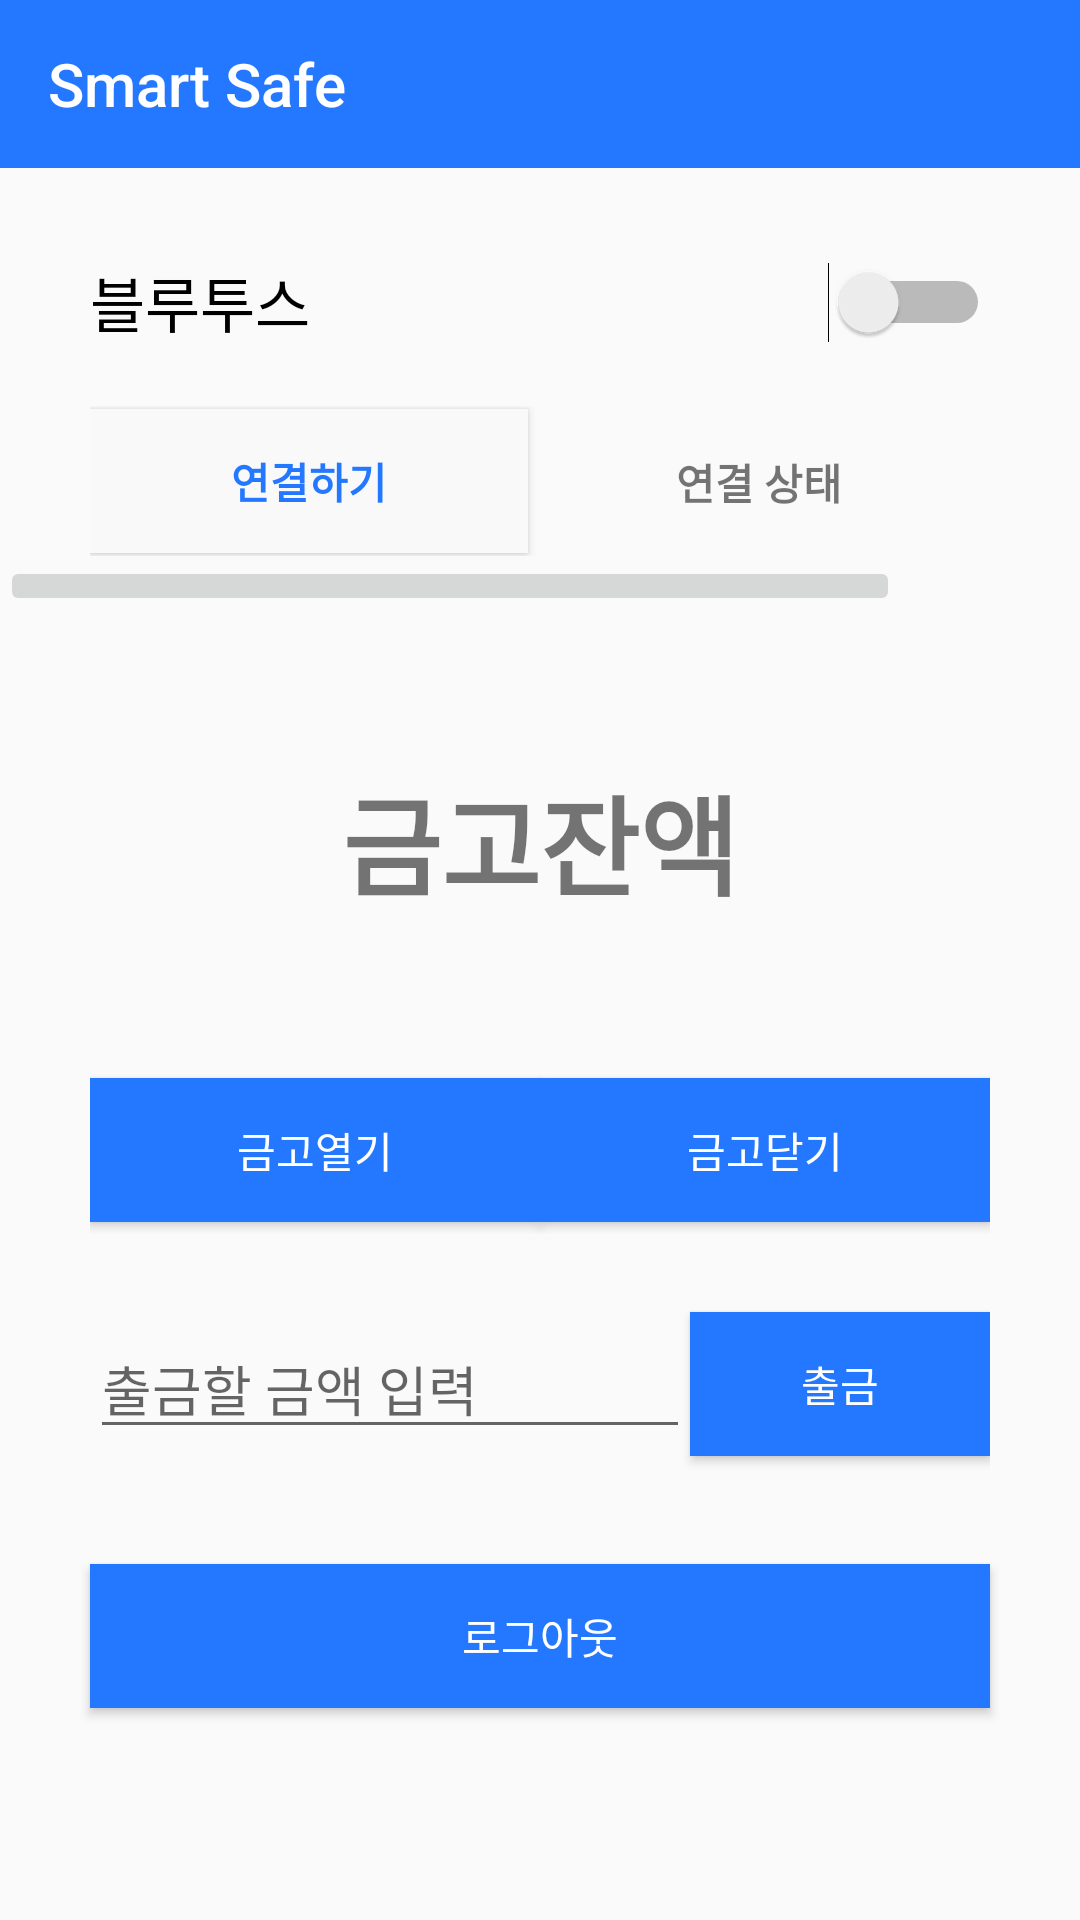

Here is an Android app screen rendered from its layout file. Give the layout XML and the strings, colors and styles it references.
<!-- AndroidManifest.xml: application theme AppTheme -->
<!-- res/layout/content_home.xml -->
<?xml version="1.0" encoding="utf-8"?>
<android.support.constraint.ConstraintLayout xmlns:android="http://schemas.android.com/apk/res/android"
    xmlns:app="http://schemas.android.com/apk/res-auto"
    xmlns:tools="http://schemas.android.com/tools"
    android:layout_width="match_parent"
    android:layout_height="match_parent"
    android:label="@string/app_name"
    tools:context=".Home"
    >


    <LinearLayout
        android:layout_width="match_parent"
        android:layout_height="match_parent"
        android:orientation="vertical">

        <android.support.v7.widget.Toolbar
            android:id="@+id/app_toolbar"
            android:layout_width="match_parent"
            android:layout_height="?attr/actionBarSize"
            android:background="?attr/colorPrimary"
            app:title="@string/app_name"
            app:titleTextColor="#FFFFFF" />


        <Switch
            android:id="@+id/swbluetooth"
            android:layout_width="300dp"
            android:layout_height="wrap_content"
            android:layout_gravity="center"
            android:layout_marginTop="30dp"
            android:text="블루투스"
            android:textSize="20sp" />

        <LinearLayout
            android:layout_width="300dp"
            android:layout_height="50dp"
            android:layout_gravity="center"
            android:layout_marginTop="20dp"
            android:orientation="horizontal">

            <Button
                android:id="@+id/btnConnect"
                android:layout_width="200dp"
                android:layout_height="wrap_content"
                android:layout_gravity="center"
                android:layout_weight="1"
                android:background="#F9F9F9"
                android:text="연결하기"
                android:textColor="#2478FF"
                android:textStyle="bold" />

            <TextView
                android:id="@+id/tvBluetoothStatus"
                android:layout_width="208dp"
                android:layout_height="20dp"
                android:layout_gravity="center"
                android:layout_weight="1"
                android:gravity="center"
                android:text="연결 상태"
                android:textStyle="bold" />

        </LinearLayout>

        <LinearLayout
            android:layout_width="match_parent"
            android:layout_height="150dp"
            android:orientation="vertical">

            <ImageButton
                android:id="@+id/btnrenew"
                android:layout_width="300dp"
                android:layout_height="wrap_content"
                app:srcCompat="@drawable/ic_refresh" />

            <TextView
                android:id="@+id/TvReceiveData"
                android:layout_width="match_parent"
                android:layout_height="150dp"
                android:layout_gravity="center"
                android:ems="10"
                android:gravity="center"
                android:lineSpacingExtra="2sp"
                android:text="금고잔액"
                android:textAlignment="center"
                android:textSize="36sp"
                android:textStyle="bold" />

        </LinearLayout>

        <LinearLayout
            android:layout_width="300dp"
            android:layout_height="76dp"
            android:layout_gravity="center"
            android:orientation="horizontal">

            <Button
                android:id="@+id/btnopen"
                android:layout_width="150dp"
                android:layout_height="wrap_content"
                android:layout_gravity="center"
                android:layout_marginTop="10dp"
                android:background="#2478FF"
                android:gravity="center"
                android:soundEffectsEnabled="false"
                android:text="금고열기"
                android:textColor="#FFFFFF" />

            <Button
                android:id="@+id/btnlock"
                android:layout_width="150dp"
                android:layout_height="wrap_content"
                android:layout_gravity="center"
                android:layout_marginTop="10dp"
                android:background="#2478FF"
                android:gravity="center"
                android:text="금고닫기"
                android:textColor="#FFFFFF" />

        </LinearLayout>


        <LinearLayout
            android:layout_width="300dp"
            android:layout_height="100dp"
            android:layout_gravity="center"
            android:orientation="horizontal">

            <EditText
                android:id="@+id/tvSendData"
                android:layout_width="200dp"
                android:layout_height="wrap_content"
                android:layout_gravity="center"
                android:ems="10"
                android:hint="출금할 금액 입력"
                android:inputType="number" />

            <Button
                android:id="@+id/btnSendData"
                android:layout_width="100dp"
                android:layout_height="wrap_content"
                android:layout_gravity="center"
                android:background="#2478FF"
                android:text="출금"
                android:textColor="#FFFFFF" />

        </LinearLayout>

        <Button
            android:id="@+id/button"
            android:layout_width="300dp"
            android:layout_height="wrap_content"
            android:layout_gravity="center"
            android:layout_marginTop="10dp"
            android:background="#2478FF"
            android:onClick="onClickMain"
            android:text="로그아웃"
            android:textColor="#FFFFFF" />


    </LinearLayout>


</android.support.constraint.ConstraintLayout>
<!-- resources referenced by this layout -->
<resources>
  <string name="app_name">Smart Safe</string>
  <style name="AppTheme" parent="Theme.AppCompat.Light.NoActionBar">
          
          <item name="colorPrimary">@color/colorPrimary</item>
          <item name="colorPrimaryDark">@color/colorPrimaryDark</item>
          <item name="colorAccent">@color/colorAccent</item>
  
      </style>
  <color name="colorPrimary">#2478FF</color>
  <color name="colorPrimaryDark">#001EC9</color>
  <color name="colorAccent">#D81B60</color>
</resources>
